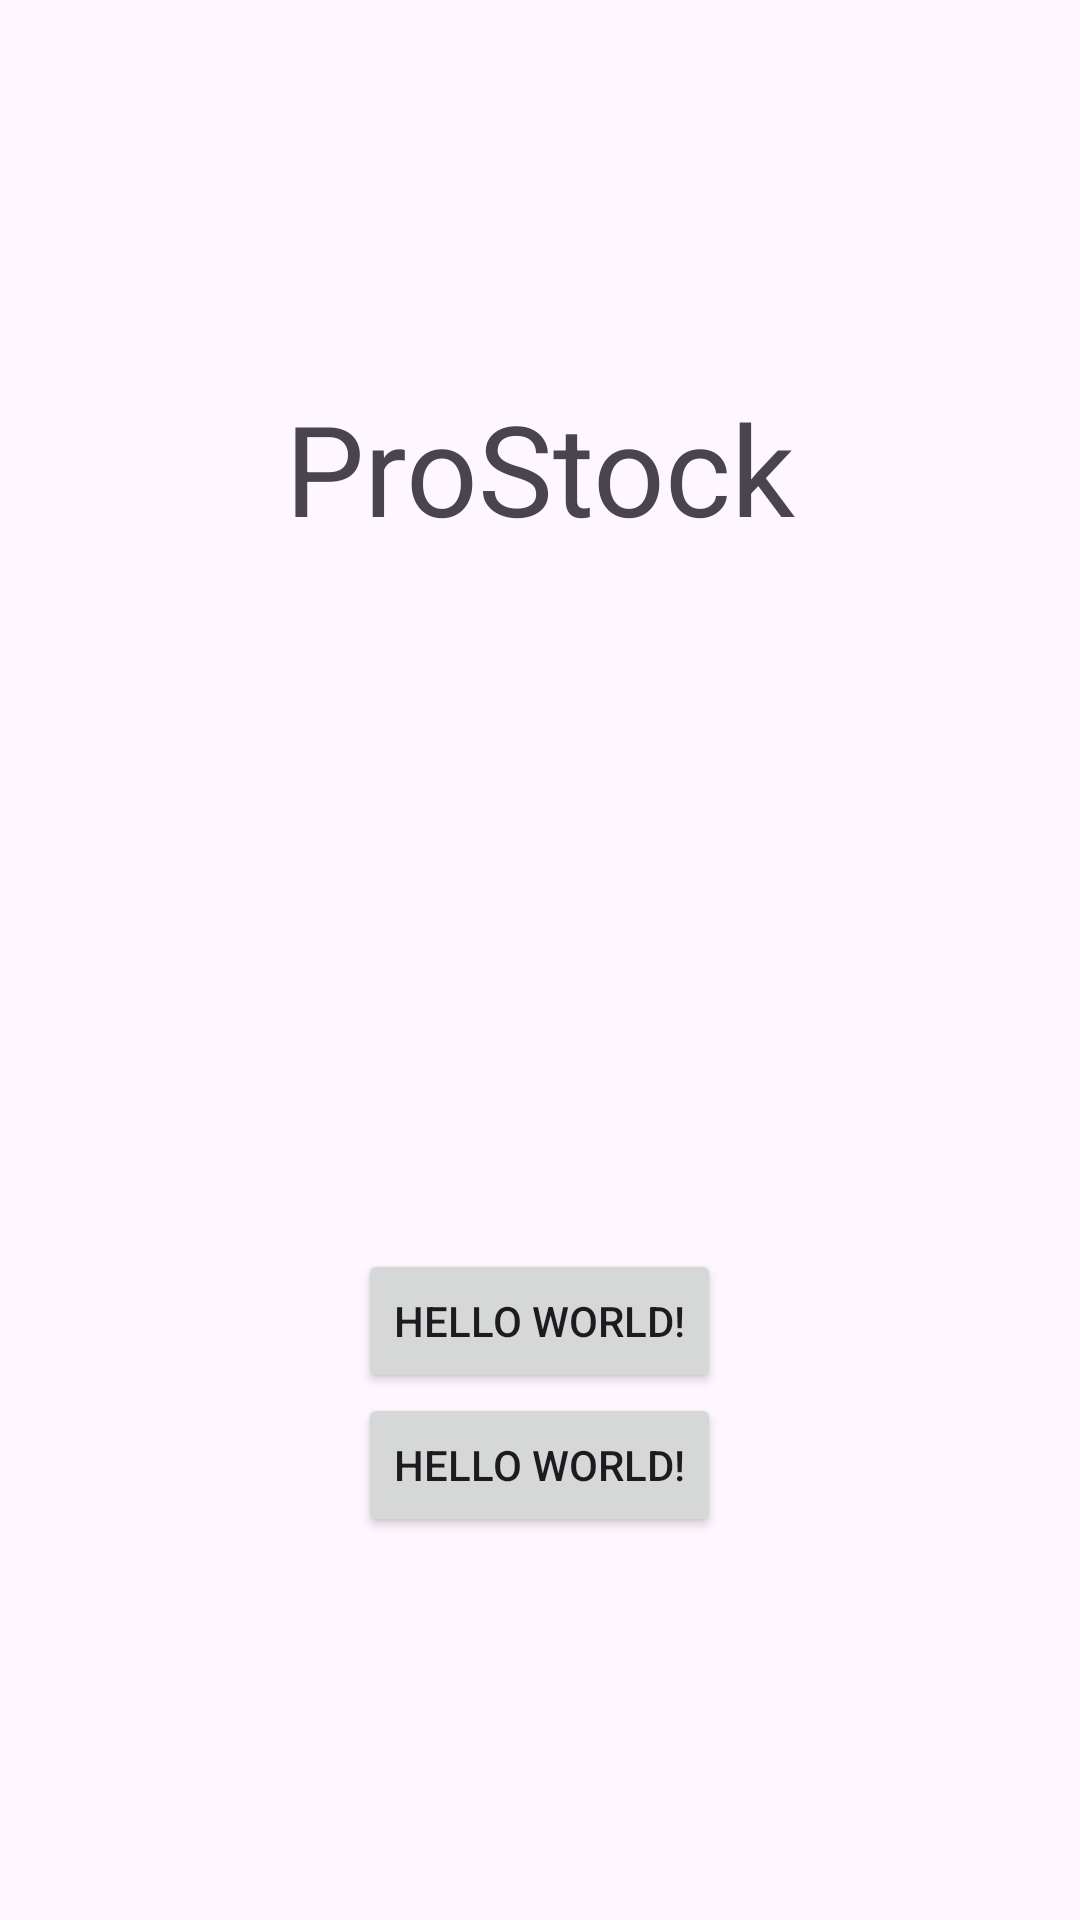

This screen was rendered from an Android layout file. Write that file and the resources it references.
<!-- AndroidManifest.xml: application theme Theme.ProStock -->
<!-- res/layout/activity_main.xml -->
<?xml version="1.0" encoding="utf-8"?>
<LinearLayout xmlns:android="http://schemas.android.com/apk/res/android"
    xmlns:tools="http://schemas.android.com/tools"
    android:id="@+id/main"
    android:layout_width="match_parent"
    android:layout_height="match_parent"
    android:gravity="center"
    android:orientation="vertical"
    tools:context=".MainActivity">

    <TextView
        android:layout_width="wrap_content"
        android:layout_height="wrap_content"
        android:layout_marginBottom="100dp"
        android:text="ProStock"
        android:textSize="42sp"
        tools:ignore="HardcodedText" />

    <TextView
        android:id="@+id/full_name"
        android:layout_width="wrap_content"
        android:layout_height="wrap_content"
        android:layout_marginBottom="100dp"
        android:text=""
        android:textSize="24sp" />

    <Button
        android:id="@+id/bup"
        android:layout_width="wrap_content"
        android:layout_height="wrap_content"
        android:text="Hello World!" />

    <Button
        android:layout_width="wrap_content"
        android:layout_height="wrap_content"
        android:text="Hello World!" />

</LinearLayout>
<!-- resources referenced by this layout -->
<resources>
  <style name="Theme.ProStock" parent="Base.Theme.ProStock" />
  <style name="Base.Theme.ProStock" parent="Theme.Material3.DayNight.NoActionBar">
          
          
      </style>
</resources>
